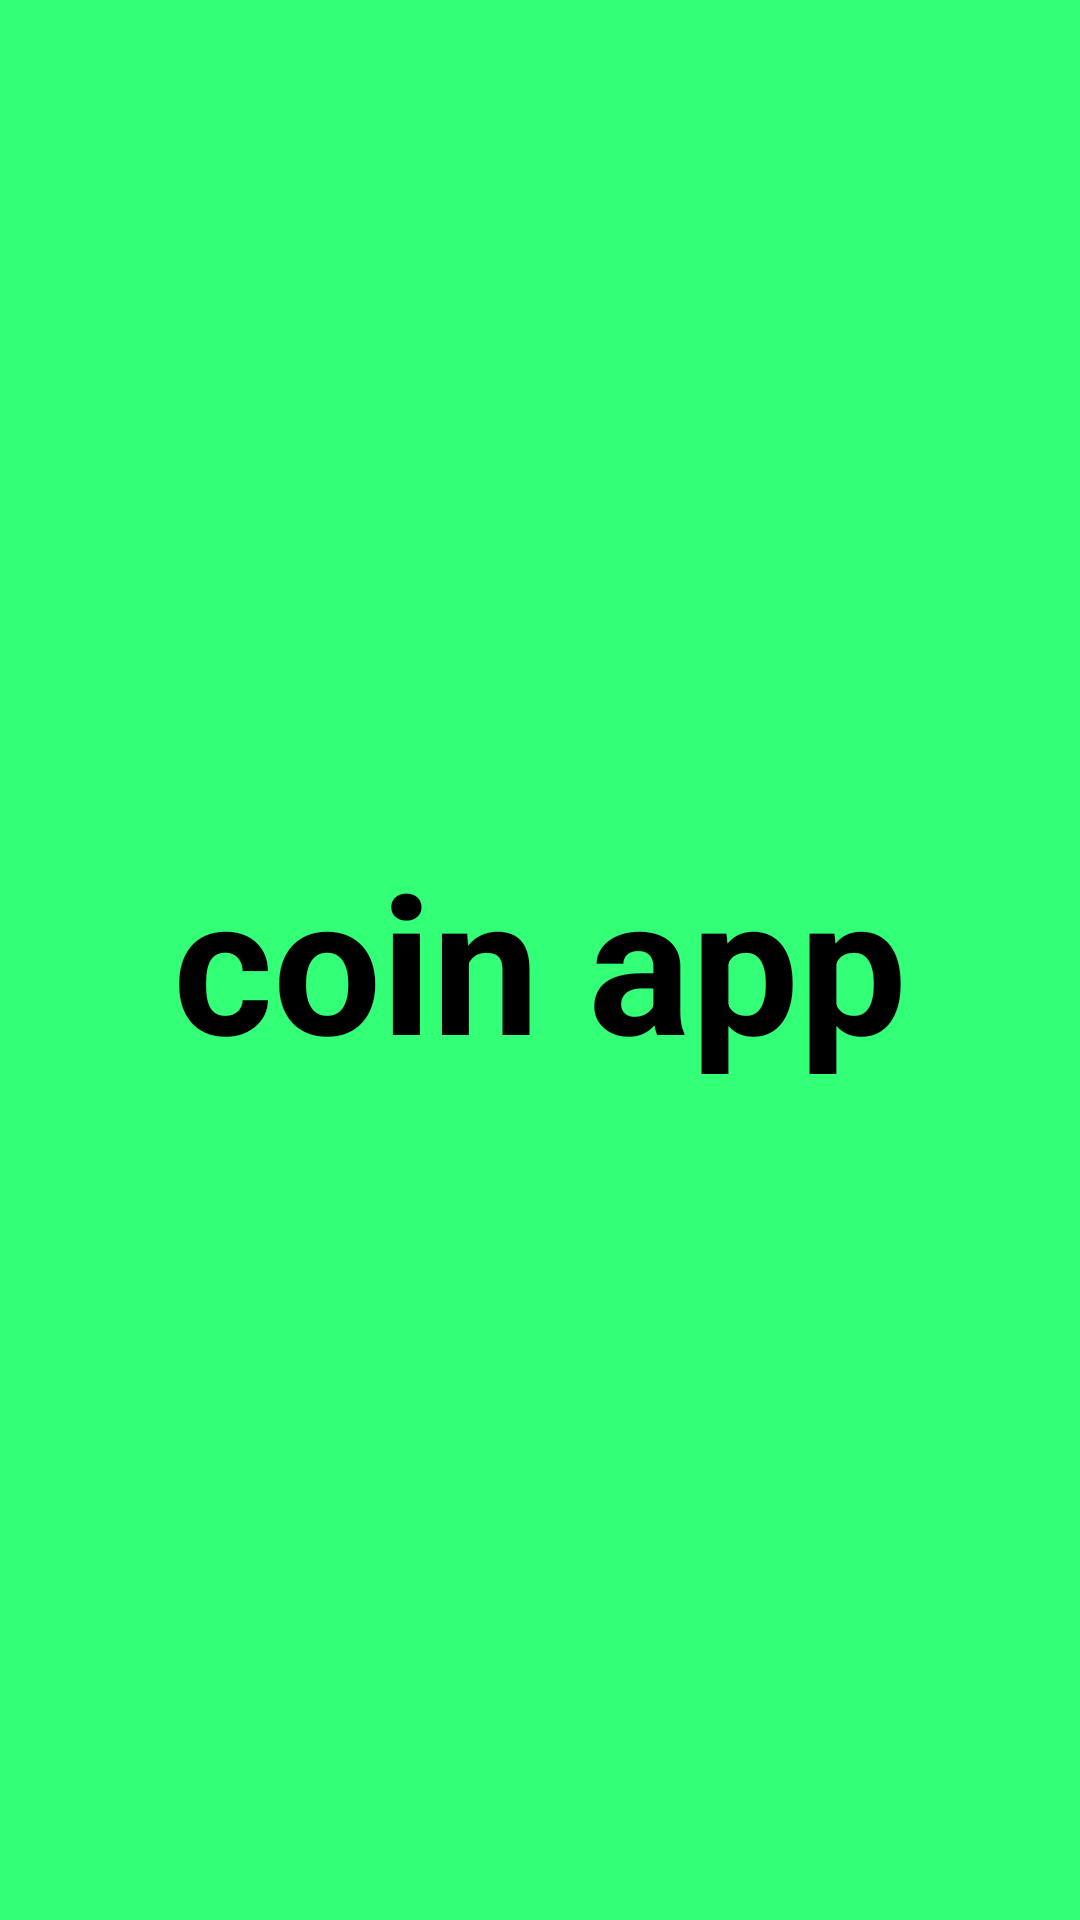

This screen was rendered from an Android layout file. Write that file and the resources it references.
<!-- AndroidManifest.xml: application theme Theme.Coin -->
<!-- res/layout/activity_splash.xml -->
<?xml version="1.0" encoding="utf-8"?>
<androidx.constraintlayout.widget.ConstraintLayout xmlns:android="http://schemas.android.com/apk/res/android"
    xmlns:app="http://schemas.android.com/apk/res-auto"
    android:layout_width="match_parent"
    android:layout_height="match_parent"
    xmlns:tools="http://schemas.android.com/tools"
    android:background="#33FF77"
    tools:context=".Splash.StartActivity">
    <TextView
        android:id="@+id/text_splash"
        android:layout_width="wrap_content"
        android:layout_height="wrap_content"
        android:text="coin app"
        android:textColor="#000000"
        android:textSize="64sp"
        android:textStyle="bold"
        app:layout_constraintBottom_toBottomOf="parent"
        app:layout_constraintEnd_toEndOf="parent"
        app:layout_constraintStart_toStartOf="parent"
        app:layout_constraintTop_toTopOf="parent" />


</androidx.constraintlayout.widget.ConstraintLayout>
<!-- resources referenced by this layout -->
<resources>
  <style name="Theme.Coin" parent="Theme.MaterialComponents.Light.NoActionBar">
          
          <item name="colorPrimary">@color/backgroundColor</item>
          <item name="colorPrimaryVariant">@color/backgroundDark</item>
          <item name="colorOnPrimary">@color/colorPrimary</item>
          
          <item name="colorSecondary">@color/colorPrimary</item>
          <item name="colorSecondaryVariant">@color/white</item>
          <item name="colorOnSecondary">@color/black</item>
          
          <item name="android:statusBarColor" tools:targetApi="l">?attr/colorPrimaryVariant</item>
          
      </style>
  <color name="backgroundColor">#33FF77</color>
  <color name="backgroundDark">#009E60</color>
  <color name="colorPrimary">#666666</color>
  <color name="white">#FFFFFFFF</color>
  <color name="black">#000000</color>
</resources>
